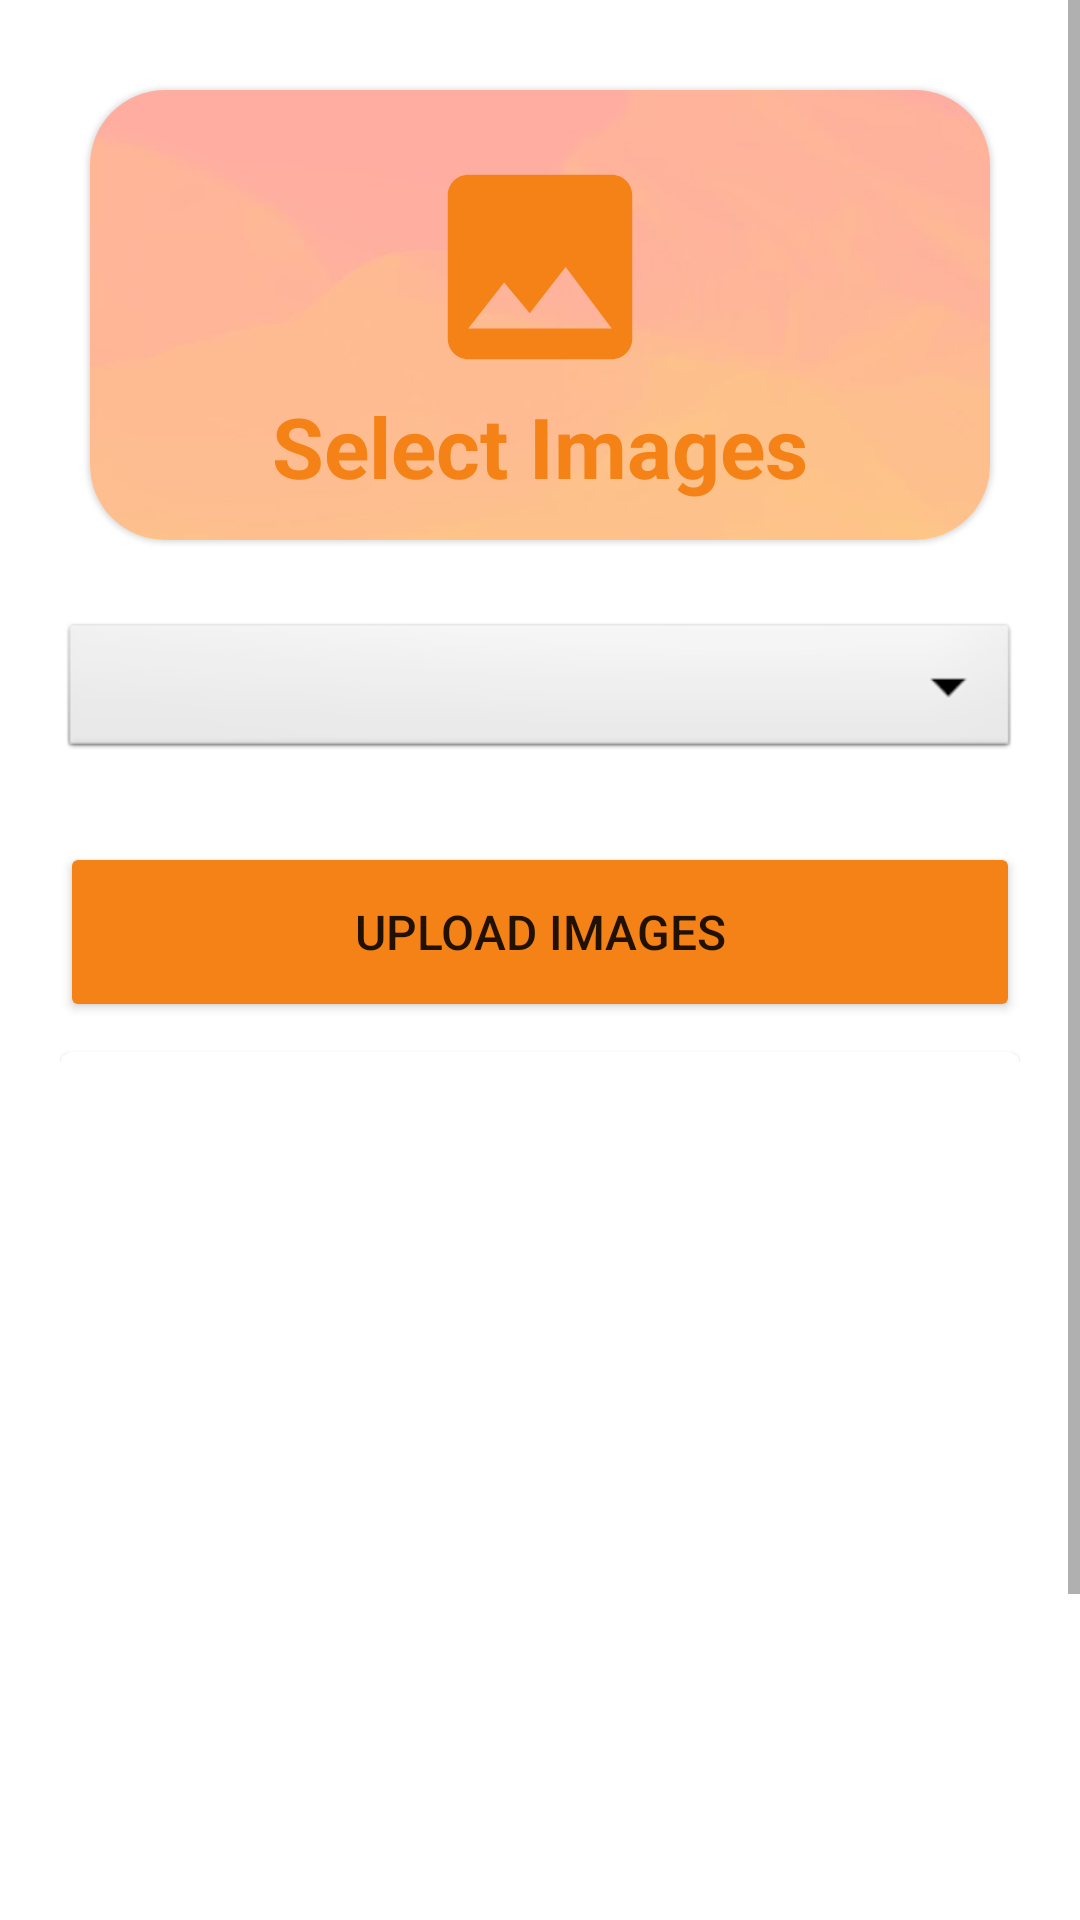

The Android layout XML behind this screen, and the referenced resources:
<!-- AndroidManifest.xml: application theme Theme.EManager -->
<!-- res/layout/activity_home_photos.xml -->
<?xml version="1.0" encoding="utf-8"?>
<ScrollView xmlns:android="http://schemas.android.com/apk/res/android"
    xmlns:app="http://schemas.android.com/apk/res-auto"
    xmlns:tools="http://schemas.android.com/tools"
    android:layout_width="match_parent"
    android:layout_height="match_parent"
    tools:context=".Management.homePhotos">

    <LinearLayout
        android:layout_width="match_parent"
        android:layout_height="match_parent"
        android:padding="20dp"
        android:orientation="vertical">

        <com.google.android.material.card.MaterialCardView
            android:layout_width="match_parent"
            android:layout_height="150dp"
            app:cardCornerRadius="25dp"
            android:layout_margin="10dp"
            android:id="@+id/addImageHome">

            <LinearLayout
                android:layout_width="match_parent"
                android:layout_height="match_parent"
                android:orientation="vertical"
                android:background="@drawable/adminbtnbg">


                <ImageView
                    android:layout_width="100dp"
                    android:layout_height="100dp"
                    android:paddingTop="18dp"
                    android:layout_gravity="center"
                    android:src="@drawable/baseline_image_24"/>

                <TextView
                    android:layout_width="match_parent"
                    android:layout_height="wrap_content"
                    android:gravity="center"
                    android:text="Select Images"
                    android:textColor="@color/purple_700"
                    android:textSize="28sp"
                    android:textStyle="bold"/>

            </LinearLayout>

        </com.google.android.material.card.MaterialCardView>

        <Spinner
            android:layout_width="match_parent"
            android:layout_height="wrap_content"
            android:id="@+id/image_category"
            android:spinnerMode="dropdown"
            android:background="@android:drawable/btn_dropdown"
            android:gravity="center"
            android:layout_marginVertical="16dp"/>

        <Button
            android:id="@+id/uploadImgBtn"
            android:layout_width="match_parent"
            android:layout_height="60dp"
            android:layout_marginTop="10dp"
            android:backgroundTint="@color/purple_700"
            android:text="Upload Images"
            android:textSize="16sp"
            app:cornerRadius="10dp"/>

        <com.google.android.material.card.MaterialCardView
            android:layout_width="match_parent"
            android:layout_marginTop="10dp"
            android:layout_height="400dp">

            <ImageView
                android:layout_width="match_parent"
                android:layout_height="match_parent"
                android:scaleType="centerCrop"
                android:id="@+id/photosImageview"/>

        </com.google.android.material.card.MaterialCardView>

    </LinearLayout>

</ScrollView>
<!-- resources referenced by this layout -->
<resources>
  <color name="purple_700">#F58216</color>
  <!-- drawable adminbtnbg: png bitmap (drawable, 6236 bytes) -->
  <!-- drawable baseline_image_24 (drawable) -->
  <vector android:height="24dp" android:tint="#F58216"
      android:viewportHeight="24" android:viewportWidth="24"
      android:width="24dp" xmlns:android="http://schemas.android.com/apk/res/android">
      <path android:fillColor="@android:color/white" android:pathData="M21,19V5c0,-1.1 -0.9,-2 -2,-2H5c-1.1,0 -2,0.9 -2,2v14c0,1.1 0.9,2 2,2h14c1.1,0 2,-0.9 2,-2zM8.5,13.5l2.5,3.01L14.5,12l4.5,6H5l3.5,-4.5z"/>
  </vector>
  <style name="Theme.EManager" parent="Theme.MaterialComponents.Light.DarkActionBar">
          
          <item name="colorPrimary">@color/purple_700</item>
          <item name="colorPrimaryVariant">@color/purple_200</item>
          <item name="colorOnPrimary">@color/white</item>
          
          <item name="colorSecondary">@color/teal_200</item>
          <item name="colorSecondaryVariant">@color/teal_700</item>
          <item name="colorOnSecondary">@color/black</item>
          
          <item name="android:statusBarColor">?attr/colorPrimaryVariant</item>
          
      </style>
  <color name="purple_200">#FCD7AB</color>
  <color name="white">#FFFFFFFF</color>
  <color name="teal_200">#FF03DAC5</color>
  <color name="teal_700">#FF018786</color>
  <color name="black">#FF000000</color>
</resources>
